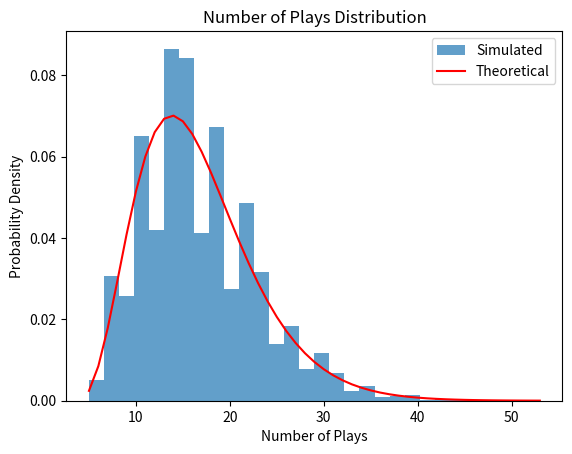

Reproduce this figure in Python.
import numpy as np
import matplotlib.pyplot as plt
from scipy.stats import nbinom

def simulate_plays(k, p, simulations=10000):
    """Simulate the number of plays needed to win k tubs of ice cream."""
    results = []
    for _ in range(simulations):
        successes = 0
        plays = 0
        while successes < k:
            plays += 1
            if np.random.rand() < p:
                successes += 1
        results.append(plays)
    return results

def theoretical_stats(k, p):
    """Calculate theoretical expected value and variance."""
    expected_value = k / p
    variance = k * (1 - p) / (p ** 2)
    return expected_value, variance

if __name__ == "__main__":
    # Parameters
    k = 5  # Number of tubs to win
    p = 0.3  # Probability of winning in a single play
    simulations = 10000

    # Simulations and theoretical results
    simulated_plays = simulate_plays(k, p, simulations)
    expected_value, variance = theoretical_stats(k, p)

    # Print results
    print(f"Theoretical Expected Value: {expected_value:.2f}")
    print(f"Theoretical Variance: {variance:.2f}")
    print(f"Simulated Mean: {np.mean(simulated_plays):.2f}")
    print(f"Simulated Variance: {np.var(simulated_plays):.2f}")

    # Visualization
    plt.hist(simulated_plays, bins=30, density=True, alpha=0.7, label="Simulated")
    x = np.arange(k, max(simulated_plays) + 1)
    plt.plot(x, nbinom.pmf(x - k, k, p), 'r-', label="Theoretical")
    plt.title("Number of Plays Distribution")
    plt.xlabel("Number of Plays")
    plt.ylabel("Probability Density")
    plt.legend()
    plt.show()
